Run: headless pygame with SDL's dummy video driver; simulated clock (each Clock.tick advances the game by its frame time, no real sleeping); random seed 0; keys injected as events and as key.get_pressed() state; mouse plan: one left click at the window centre at the start of phase 2, then a move to the lower-right quarter at the start of phase 3.
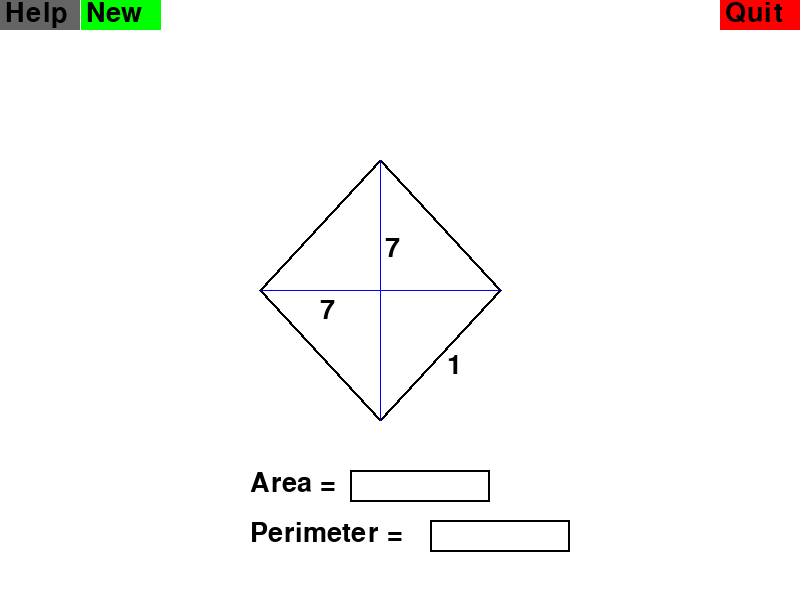
Frame 1 of 4 · flips 1–60 · no input
Frame 2 of 4 · flips 61–180 · clicked the window centre · tapped SPACE, RETURN · held RIGHT (→), D · screen unchanged from frame 1, image omitted
Frame 3 of 4 · flips 181–300 · moved the mouse to the lower-right quarter · held DOWN (↓), S · screen unchanged from frame 2, image omitted
Frame 4 of 4 · flips 301–420 · held LEFT (←), A, UP (↑), W · screen unchanged from frame 3, image omitted

The pygame program that drew these frames:

import pygame
import random as rand
globalArea = (250,470)
globalPerim = (250,520)
activeBox = (250,0,0)
passiveBox = (0,0,0)

class Rhombus:
    def __init__(self, diagonal1, diagonal2, length):
        self.diagonal1 = diagonal1
        self.diagonal2 = diagonal2
        self.length = length
        
    def rhoArea(self):
        return self.diagonal1 * self.diagonal2 * 0.5
    
    def rhoPerim(self):
        return self.length * 4

def question(scr):
    generate = rand.randint(1,2)
    if generate == 1:
        print(generate)
        scr = pygame.display.set_mode((800,600))
        scr.fill((255,255,255))
        pygame.display.flip()
        drawRho(scr)
    if generate == 2:
        print(generate)
        scr = pygame.display.set_mode((800,600))
        scr.fill((255,255,255))
        pygame.display.flip()
        drawRho(scr)
        
def drawRho(scr):
    bigfont = pygame.font.SysFont('Corbel', 40)
    areaformula ='Area = d1 x d2 x 0.5'
    perimformula = 'Perimeter = 4l'  
    
    diagonal1 = rand.randint(1,10)
    diagonal2 = rand.randint(1,10)
    length = rand.randint(1,10)
    
    #make help, new question, quit button
    helpbutton = pygame.draw.rect(scr, (100,100,100), [0, 0, 80 , 30],)
    help = bigfont.render('Help' , True , (0,0,0))
    scr.blit(help , (helpbutton.x+5,helpbutton.y))
    
    newbutton = pygame.draw.rect(scr, (0,255,0), [81, 0, 80 , 30],)
    new = bigfont.render('New' , True , (0,0,0))
    scr.blit(new , (newbutton.x+5,newbutton.y)) 
                 
    quitbutton = pygame.draw.rect(scr, (255,0,0), [720, 0, 80 , 30],)
    quit = bigfont.render('Quit' , True , (0,0,0))
    scr.blit(quit , (quitbutton.x+5,quitbutton.y))
    
    #if d1> d2 horz, if d1<d2 vert if d1=d2 square
    dispD1 = bigfont.render(str(diagonal1), True,(0,0,0))
    dispD2 = bigfont.render(str(diagonal2), True,(0,0,0))
    dispLen = bigfont.render(str(length), True,(0,0,0))
    if diagonal1>diagonal2:
        pygame.draw.polygon(scr, (0,0,0), ((220,295),(400,225),(580,295),(400,365)),3)
        pygame.draw.lines(scr, (0,0,250), False, [(220,295), (580,295)])
        pygame.draw.lines(scr, (0,0,250), False, [(400,225), (400,365)])
        scr.blit(dispLen,(477.5,337.5)) 
        scr.blit(dispD1,(305,300))
        scr.blit(dispD2, (405,250)) 
        pygame.display.flip()
    elif diagonal1<diagonal2:
        pygame.draw.polygon(scr, (0,0,0), ((380,100),(300,265),(380,430),(460,265)),3)
        pygame.draw.lines(scr, (0,0,250), False, [(300,265), (460,265)])
        pygame.draw.lines(scr, (0,0,250), False, [(380,100), (380,430)])
        scr.blit(dispLen,(435,330)) 
        scr.blit(dispD1,(325,265))
        scr.blit(dispD2, (385,205)) 
        pygame.display.flip()
    else:
        pygame.draw.polygon(scr, (0,0,0), ((500,290),(380,160),(260,290),(380,420)),3)
        pygame.draw.lines(scr, (0,0,250), False, [(500,290), (260,290)])
        pygame.draw.lines(scr, (0,0,250), False, [(380,160), (380,420)])
        scr.blit(dispLen,(447.5,352.5)) 
        scr.blit(dispD1,(320,297))
        scr.blit(dispD2, (385,235)) 
        pygame.display.flip()
    #make area for responses
    a = 'Area = '
    p = 'Perimeter = '
    aResponse = bigfont.render(a, True,(0,0,0)) 
    pResponse = bigfont.render(p, True,(0,0,0))   
    scr.blit(aResponse,globalArea)
    scr.blit(pResponse,globalPerim)
    
    aText = ''
    pText = ''
    
    aRect = pygame.Rect(350,470,140,32)
    pRect = pygame.Rect(430,520,140,32)
    
    aSurface = bigfont.render(aText,True,(0,0,0))
    pSurface = bigfont.render(pText,True,(0,0,0))

    #actually doing the maths 
    rho = Rhombus(diagonal1,diagonal2,length)
    areaVal = rho.rhoArea()
    perimVal = rho.rhoPerim()
    
    #when running
    running = True
    aActive = False
    pActive = False
    while running:
        mousePos = pygame.mouse.get_pos()
        for event in pygame.event.get():
            # For events that occur upon clicking the mouse (left click) 
            if event.type == pygame.MOUSEBUTTONDOWN:
                if 0 <= mousePos[0] <= 80 and 0 <= mousePos[1] <= 30:
                    dispArea = bigfont.render(areaformula, True,(0,0,0)) 
                    dispPerim = bigfont.render(perimformula, True,(0,0,0))   
                    scr.blit(dispArea,(0,40))
                    scr.blit(dispPerim,(0,70))
                    pygame.display.flip()
                if 81 <= mousePos[0] <= 161 and 0 <= mousePos[1] <= 30:
                    question(scr)
  
                if 720 <= mousePos[0] <= 800 and 0 <= mousePos[1] <= 30:
                    running = False
                
                if aRect.collidepoint(event.pos):
                    aActive = True
                    pActive = False
                if pRect.collidepoint(event.pos):
                    pActive = True
                    aActive = False
            if event.type == pygame.KEYDOWN:
                if aActive:
                    aText += event.unicode
                    pygame.draw.rect(scr,(0,0,0),aRect,2)
                if pActive:
                    pText += event.unicode
                    pygame.draw.rect(scr,(0,0,0),pRect,2)
                    
                    #if backspace just clear and 
                if event.key == pygame.K_BACKSPACE and aActive:
                    aText = ''
                    pygame.draw.rect(scr,(250,250,250),aRect)
                    pygame.draw.rect(scr,aBox,aRect,2)
                if event.key == pygame.K_BACKSPACE and pActive:
                    pText = ''
                    pygame.draw.rect(scr,(250,250,250),pRect)
                    pygame.draw.rect(scr,aBox,pRect,2)
                           
                #checks if the solution was right             
                if event.key == pygame.K_RETURN and aActive:
                    if float(aText) == float(areaVal):
                        pygame.draw.rect(scr,(250,250,250),[500,475,100,40])
                        correctA = bigfont.render('Correct' , True , (0,250,0))
                        scr.blit(correctA , (500,475))
                    else:
                        aText = ''
                        pygame.draw.rect(scr,(250,250,250),aRect)
                        pygame.draw.rect(scr,aBox,aRect,2)
                        incorrectA = bigfont.render('Wrong' , True , (250,0,0))
                        scr.blit(incorrectA , (500,475))
                        
                if event.key == pygame.K_RETURN and pActive:
                    if float(pText) == float(perimVal):
                        pygame.draw.rect(scr,(250,250,250),[575,527,100,40])
                        correctP = bigfont.render('Correct' , True , (0,250,0))
                        scr.blit(correctP , (575,525))
                    else:
                        pText = ''
                        pygame.draw.rect(scr,(250,250,250),pRect)
                        pygame.draw.rect(scr,aBox,pRect,2)
                        incorrectP = bigfont.render('Wrong' , True , (250,0,0))
                        scr.blit(incorrectP , (575,525))
                        
        aBox = passiveBox
        pBox = passiveBox   
        if aActive:
            aBox = activeBox
            pBox = passiveBox
        if pActive:
            pBox = activeBox
            aBox = passiveBox    
        pygame.draw.rect(scr,aBox,aRect,2)
        pygame.draw.rect(scr,pBox,pRect,2)
        aSurface = bigfont.render(aText,True,(0,0,0))
        pSurface = bigfont.render(pText,True,(0,0,0))
        scr.blit(aSurface,(355,475))
        scr.blit(pSurface,(435,525))    
        
        pygame.display.flip()
                                
    pygame.quit()

def main():
    pygame.init()
    scr = pygame.display.set_mode((800,600))
    scr.fill((255,255,255))
    pygame.display.flip()
    drawRho(scr)

main()
